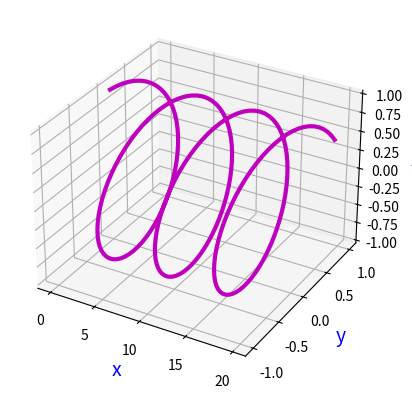

Source code (Python):
# ch29_3.py
import matplotlib.pyplot as plt
import numpy as np

x = np.arange(0, 20, 0.1)
y = np.sin(x)
z = np.cos(x)

fig = plt.figure()
ax = fig.add_subplot(projection='3d')
ax.set_xlabel('x',fontsize=14,color='b')
ax.set_ylabel('y',fontsize=14,color='b')
ax.set_zlabel('z',fontsize=14,color='b')
ax.plot(x, y, z, color='m', lw=3)
plt.show()
